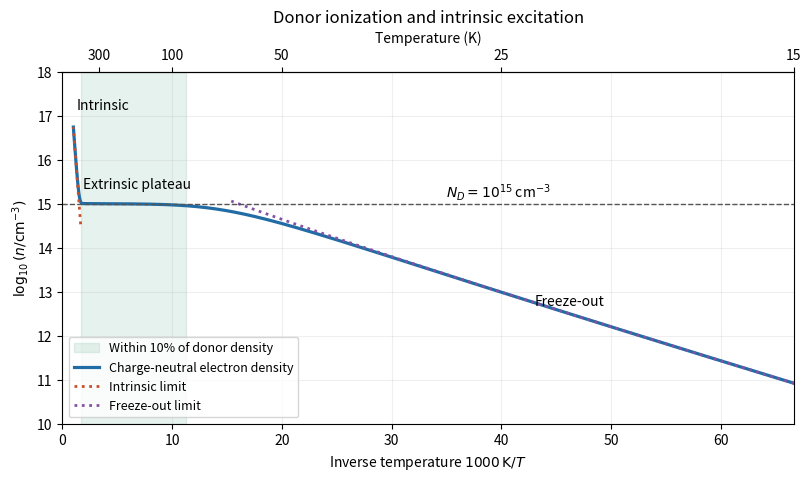

The script that saved this image: (Note: this script raises an exception after producing the figure.)
"""Charge-neutral donor model with the specified constant band parameters.

Outputs to cwd. Pure NumPy; no SciPy dependency. Densities are in cm^-3.
"""
from pathlib import Path
import numpy as np
import matplotlib.pyplot as plt

KB = 1.380649e-23
HBAR = 1.054571817e-34
M_E = 9.1093837139e-31
Q_E = 1.602176634e-19
N_D = 1e15
E_B = 13.605693122994 * 0.3 / 12**2 * Q_E
E_G = 1.12 * Q_E

def densities(temperature):
    t = np.asarray(temperature, dtype=float)
    nc = 2 * (0.3 * M_E * KB * t / (2 * np.pi * HBAR**2))**1.5 / 1e6
    nv = 2 * (0.49 * M_E * KB * t / (2 * np.pi * HBAR**2))**1.5 / 1e6
    intrinsic = np.sqrt(nc * nv) * np.exp(-E_G / (2 * KB * t))
    donor_coefficient = 2 * np.exp(E_B / (KB * t)) / nc
    low = np.maximum(intrinsic, 1e-100)
    high = N_D + intrinsic
    for _ in range(130):
        middle = np.sqrt(low * high)
        residual = middle - intrinsic**2 / middle - N_D / (1 + donor_coefficient * middle)
        low, high = np.where(residual < 0, middle, low), np.where(residual >= 0, middle, high)
    electron = np.sqrt(low * high)
    return electron, intrinsic, nc, nv

def plateau_boundary(ratio, low, high):
    for _ in range(70):
        middle = (low + high) / 2
        if densities(middle)[0] < ratio * N_D:
            low = middle
        else:
            high = middle
    return (low + high) / 2

def main():
    temperature = np.geomspace(15, 1000, 1800)
    electron, intrinsic, nc, _ = densities(temperature)
    x = 1000 / temperature
    freeze = np.sqrt(N_D * nc / 2) * np.exp(-E_B / (2 * KB * temperature))
    lower = plateau_boundary(0.9, 50, 150)
    upper = plateau_boundary(1.1, 550, 700)
    fig, ax = plt.subplots(figsize=(8.0, 4.7), layout="constrained")
    ax.axvspan(1000 / upper, 1000 / lower, alpha=0.12, color="#39956b", label="Within 10% of donor density")
    ax.plot(x, np.log10(electron), color="#216ca4", lw=2.3, label="Charge-neutral electron density")
    hot, cold = temperature >= 600, temperature <= 65
    ax.plot(x[hot], np.log10(intrinsic[hot]), ":", color="#c65029", lw=2, label="Intrinsic limit")
    ax.plot(x[cold], np.log10(freeze[cold]), ":", color="#8552a3", lw=2, label="Freeze-out limit")
    ax.axhline(15, color="#555555", lw=1, ls="--")
    ax.text(35, 15.15, r"$N_D=10^{15}$ cm$^{-3}$", fontsize=10)
    ax.text(1.3, 17.15, "Intrinsic", fontsize=10)
    ax.text(6.8, 15.35, "Extrinsic plateau", ha="center", fontsize=10)
    ax.text(43, 12.7, "Freeze-out", fontsize=10)
    ax.set_xlim(0, 1000 / 15)
    ax.set_ylim(10, 18)
    ax.set_xlabel(r"Inverse temperature $1000\,\mathrm{K}/T$")
    ax.set_ylabel(r"$\log_{10}(n/\mathrm{cm}^{-3})$")
    ax.set_title("Donor ionization and intrinsic excitation")
    ax.grid(alpha=0.2)
    ax.legend(loc="lower left", fontsize=9)
    top = ax.secondary_xaxis("top", functions=(lambda x: 1000 / np.maximum(x, 1e-9), lambda t: 1000 / np.maximum(t, 1e-9)))
    top.set_xticks([300, 100, 50, 25, 15], labels=["300", "100", "50", "25", "15"])
    top.set_xlabel("Temperature (K)")
    fig.savefig(Path(__file__).with_suffix(".png").name, dpi=120, facecolor="white")
    plt.close(fig)

if __name__ == "__main__":
    main()
